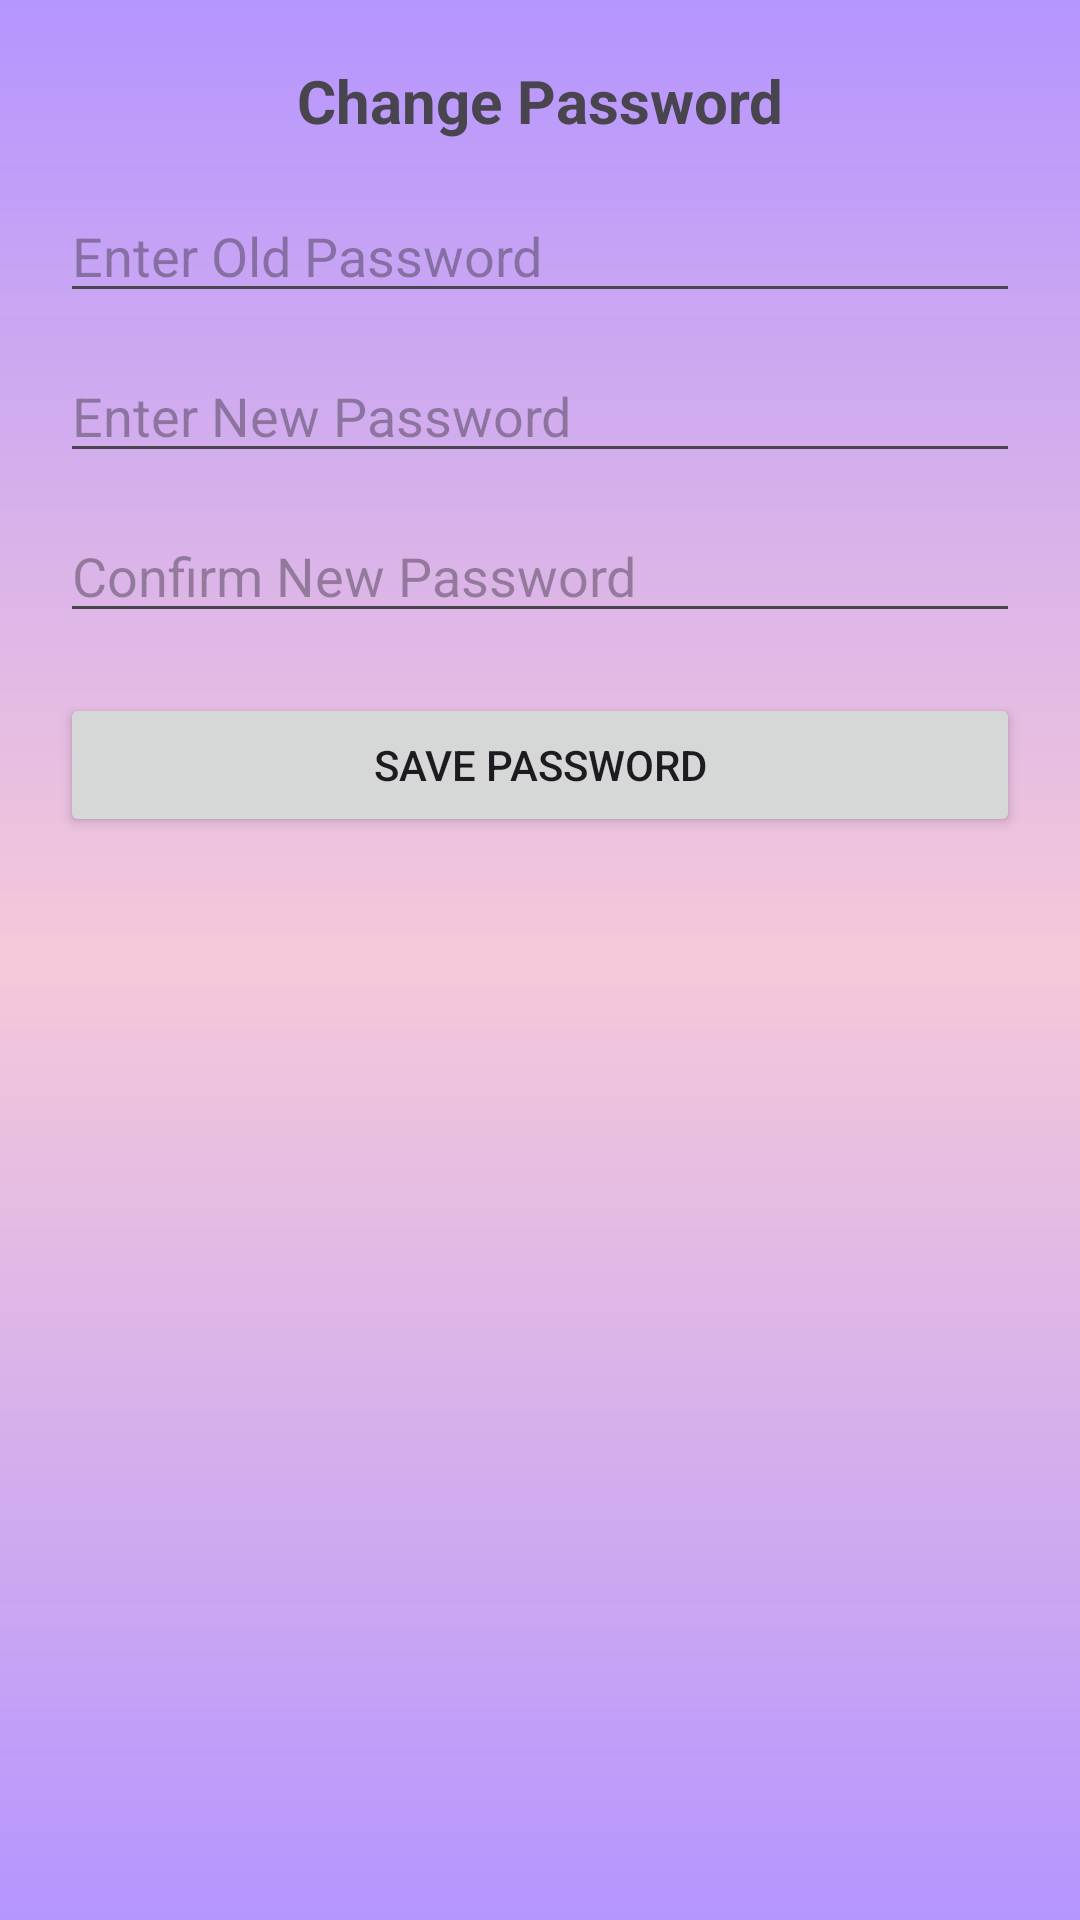

Layout XML and referenced resources for this Android screen:
<!-- AndroidManifest.xml: application theme Theme.InvestGenius -->
<!-- res/layout/activity_change_password.xml -->
<?xml version="1.0" encoding="utf-8"?>
<androidx.constraintlayout.widget.ConstraintLayout
    xmlns:android="http://schemas.android.com/apk/res/android"
    xmlns:app="http://schemas.android.com/apk/res-auto"
    xmlns:tools="http://schemas.android.com/tools"
    android:id="@+id/main"
    android:background="@drawable/background"
    android:layout_width="match_parent"
    android:layout_height="match_parent"
    android:padding="20dp"
    tools:context=".ChangePassword">

    <TextView
        android:id="@+id/textViewTitle"
        android:layout_width="wrap_content"
        android:layout_height="wrap_content"
        android:text="Change Password"
        android:textSize="20sp"
        android:textStyle="bold"
        app:layout_constraintTop_toTopOf="parent"
        app:layout_constraintStart_toStartOf="parent"
        app:layout_constraintEnd_toEndOf="parent"/>

    <EditText
        android:id="@+id/editTextOldPassword"
        android:layout_width="match_parent"
        android:layout_height="wrap_content"
        android:hint="Enter Old Password"
        android:inputType="textPassword"
        app:layout_constraintTop_toBottomOf="@id/textViewTitle"
        app:layout_constraintStart_toStartOf="parent"
        app:layout_constraintEnd_toEndOf="parent"
        android:layout_marginTop="16dp"/>

    <EditText
        android:id="@+id/editTextNewPassword"
        android:layout_width="match_parent"
        android:layout_height="wrap_content"
        android:hint="Enter New Password"
        android:inputType="textPassword"
        app:layout_constraintTop_toBottomOf="@id/editTextOldPassword"
        app:layout_constraintStart_toStartOf="parent"
        app:layout_constraintEnd_toEndOf="parent"
        android:layout_marginTop="12dp"/>

    <EditText
        android:id="@+id/editTextConfirmPassword"
        android:layout_width="match_parent"
        android:layout_height="wrap_content"
        android:hint="Confirm New Password"
        android:inputType="textPassword"
        app:layout_constraintTop_toBottomOf="@id/editTextNewPassword"
        app:layout_constraintStart_toStartOf="parent"
        app:layout_constraintEnd_toEndOf="parent"
        android:layout_marginTop="12dp"/>

    <Button
        android:id="@+id/buttonSavePassword"
        android:layout_width="match_parent"
        android:layout_height="wrap_content"
        android:text="Save Password"
        app:layout_constraintTop_toBottomOf="@id/editTextConfirmPassword"
        app:layout_constraintStart_toStartOf="parent"
        app:layout_constraintEnd_toEndOf="parent"
        android:layout_marginTop="20dp"/>

</androidx.constraintlayout.widget.ConstraintLayout>
<!-- resources referenced by this layout -->
<resources>
  <!-- drawable background (drawable) -->
  <?xml version="1.0" encoding="utf-8"?>
  <shape xmlns:android="http://schemas.android.com/apk/res/android">
      <gradient
          android:startColor="#B595FF"
          android:centerColor="#F5C9D9"
          android:endColor="#B595FF"
          android:angle="450">
      </gradient>
  </shape>
  <style name="Theme.InvestGenius" parent="Base.Theme.InvestGenius" />
  <style name="Base.Theme.InvestGenius" parent="Theme.Material3.DayNight.NoActionBar">
          
          
      </style>
</resources>
